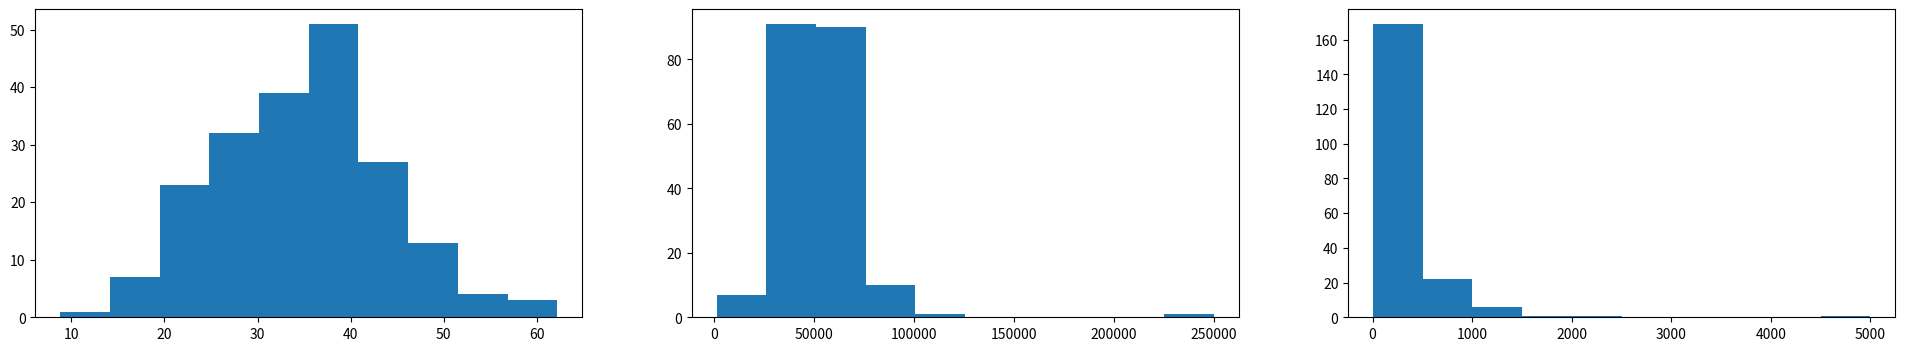

Python code for this plot:
import numpy as np
import matplotlib.pyplot as plt
import matplotlib.gridspec as gridspec
import math
np.random.seed(42)
n = 200

# Generate synthetic features
age = np.random.normal(loc=35, scale=10, size=n)
income = np.random.normal(loc=50000, scale=15000, size=n)
purchase_amount = np.random.exponential(scale=300, size=n)
purchase_count = np.random.poisson(lam=3, size=n)

# Inject a few outliers
income[5] = 250000
purchase_amount[10] = 5000

perTile25=np.percentile(purchase_amount,25)
perTile75=np.percentile(purchase_amount,75)
print(np.where(purchase_amount<perTile25)[0],np.where(perTile75<purchase_amount)[0])

#Part 1
fig=plt.figure(figsize=(24,4))
gs=gridspec.GridSpec(1,3,figure=fig)
p1=fig.add_subplot(gs[0,0])
p2=fig.add_subplot(gs[0,1])
p3=fig.add_subplot(gs[0,2])
p1.hist(age)
p2.hist(income)
p3.hist(purchase_amount)
plt.show()

# Part 2
# fig=plt.figure(figsize=(16,4))
# gs=gridspec.GridSpec(1,2,figure=fig)
# axs1=fig.add_subplot(gs[0,0])
# axs2=fig.add_subplot(gs[0,1])
# #axs3=fig.add_subplot(gs[0,2])
# axs1.boxplot(income)
# axs1.set_title("Income")
# axs2.boxplot(purchase_amount)
# axs2.set_title("Purchase Amount")
# #axs3.boxplot(np.sqrt(purchase_amount))
# #axs3.set_title("Purchase Amount with log scale")
# print("25 percentile: ",perTile25," ",math.log2(perTile25)," ",math.sqrt(perTile25))
# print("75 percentile: ",perTile75," ",math.log2(perTile75)," ",math.sqrt(perTile75))
# plt.show()

# Part3
# scale=plt.figure(figsize=(16,4))
# gs=gridspec.GridSpec(1,2,figure=scale)
# p1=scale.add_subplot(gs[0,0])
# p2=scale.add_subplot(gs[0,1])

# p1.scatter(age,purchase_amount)
# p1.set_xlabel("age")
# p1.set_ylabel("purchase_amount")
# p1.set_title("age vs purchas_amount")
# p2.scatter(income,purchase_amount)
# p2.set_xlabel("income")
# p2.set_ylabel("purchase_amount")
# p2.set_title("income vs purchas_amount")
# plt.show()